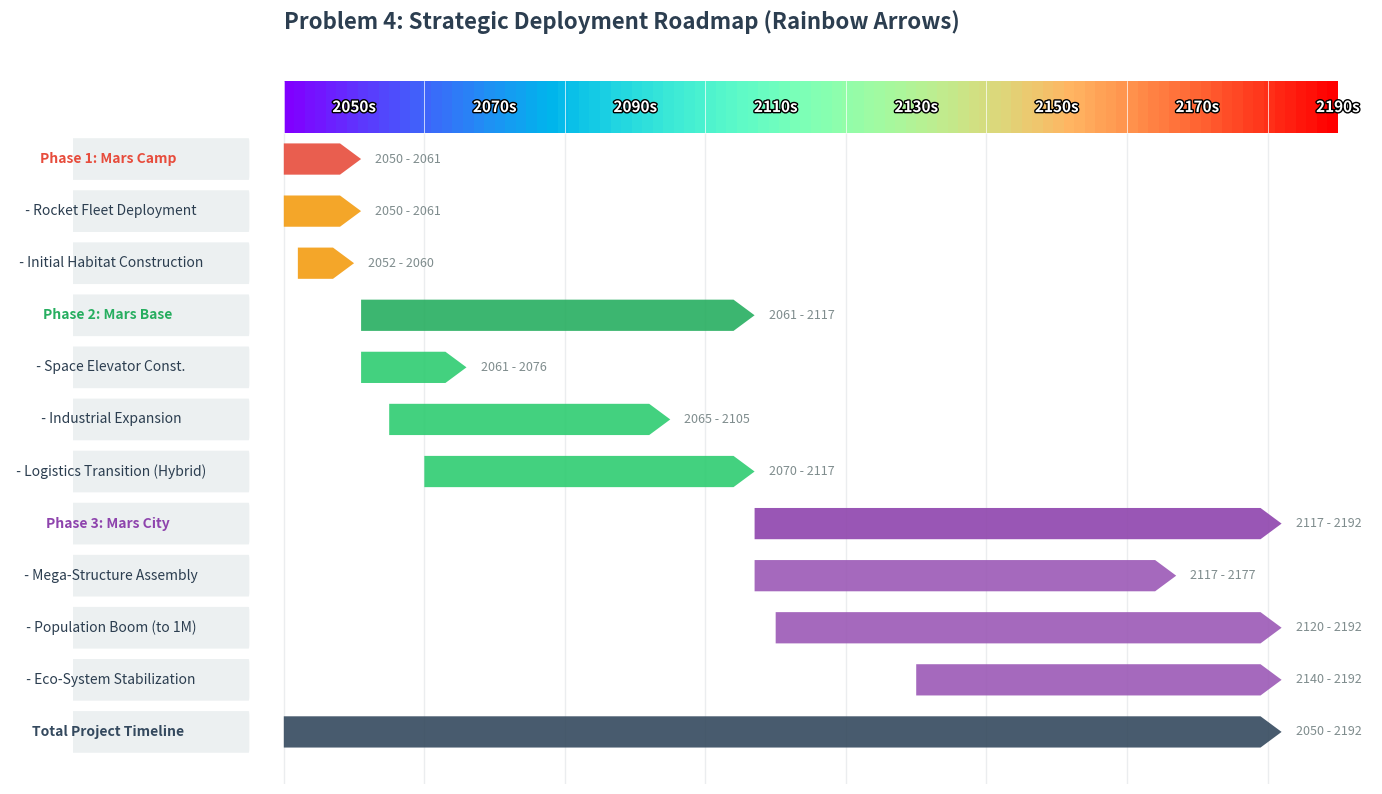

Generate this figure with matplotlib: (Note: this script raises an exception after producing the figure.)

import matplotlib.pyplot as plt
import matplotlib.patches as patches
import numpy as np
import matplotlib.patheffects as pe

def plot_q4_gantt_style_rainbow_arrow():
    """
    Generates a stylized Gantt Chart with a RAINBOW color scheme and ARROW-shaped bars.
    """
    
    # --- Data Setup ---
    tasks = [
        # Phase 1: The Sprint (Red/Warm)
        ("Phase 1: Mars Camp", 2050, 11, 0),
        ("  - Rocket Fleet Deployment", 2050, 11, 1),
        ("  - Initial Habitat Construction", 2052, 8, 1),
        
        # Phase 2: The Transition (Green/Nature)
        ("Phase 2: Mars Base", 2061, 56, 2),
        ("  - Space Elevator Const.", 2061, 15, 3),
        ("  - Industrial Expansion", 2065, 40, 3),
        ("  - Logistics Transition (Hybrid)", 2070, 47, 3),
        
        # Phase 3: The City (Purple/Future)
        ("Phase 3: Mars City", 2117, 75, 4),
        ("  - Mega-Structure Assembly", 2117, 60, 5),
        ("  - Population Boom (to 1M)", 2120, 72, 5),
        ("  - Eco-System Stabilization", 2140, 52, 5),
        
        # Summary
        ("Total Project Timeline", 2050, 142, 6),
    ]
    
    # Reverse order for plotting (Top-down)
    tasks = tasks[::-1]
    
    n_tasks = len(tasks)
    start_year_global = 2050
    end_year_global = 2200
    total_years = end_year_global - start_year_global
    
    # --- Color Palette (Rainbow / Vibrant) ---
    colors = [
        '#e74c3c', # 0: Phase 1 Main (Red)
        '#f39c12', # 1: Phase 1 Sub (Orange)
        '#27ae60', # 2: Phase 2 Main (Green)
        '#2ecc71', # 3: Phase 2 Sub (Light Green)
        '#8e44ad', # 4: Phase 3 Main (Purple)
        '#9b59b6', # 5: Phase 3 Sub (Violet)
        '#34495e', # 6: Total (Dark Slate)
    ]
    
    # --- Plot Setup ---
    fig, ax = plt.subplots(figsize=(14, 8))
    ax.set_xlim(start_year_global - 30, end_year_global + 5)
    ax.set_ylim(0, n_tasks + 2)
    
    # --- Header Bar ---
    header_height = 1.0
    header_y = n_tasks + 0.5
    
    # Create a gradient header
    gradient_colors = plt.cm.rainbow(np.linspace(0, 1, 100))
    step = total_years / 100
    for i in range(100):
        c = gradient_colors[i]
        rect = patches.Rectangle((start_year_global + i*step, header_y), step, header_height, 
                                 facecolor=c, edgecolor='none', zorder=1)
        ax.add_patch(rect)
    
    # Header Grid & Labels
    decades = np.arange(2050, 2200, 20)
    for d in decades:
        ax.axvline(d, ymin=(header_y)/ (n_tasks+2), ymax=(header_y+1)/(n_tasks+2), color='white', linewidth=0.5)
        ax.axvline(d, ymin=0, ymax=(header_y)/(n_tasks+2), color='#ebedef', linestyle='-', linewidth=1, zorder=0)
        ax.text(d + 10, header_y + 0.5, f"{d}s", color='white', ha='center', va='center', fontweight='bold', fontsize=11, 
                path_effects=[pe.withStroke(linewidth=2, foreground='black')])

    # --- Drawing Tasks ---
    row_height = 0.6
    head_length = 3.0 # Years for the arrow head
    
    for i, (name, start, duration, color_idx) in enumerate(tasks):
        y_pos = i + 1
        
        # 1. Task Name Background
        name_bg = patches.FancyBboxPatch((start_year_global - 45, y_pos - 0.3), 40, 0.6,
                                       boxstyle="round,pad=0.1", 
                                       ec="none", fc='#ecf0f1', zorder=2)
        ax.add_patch(name_bg)
        
        # Text
        display_name = name
        weight = 'bold' if color_idx % 2 == 0 else 'normal'
        t_col = colors[color_idx] if weight == 'bold' else '#2c3e50'
        
        ax.text(start_year_global - 25, y_pos, display_name, ha='center', va='center', 
                fontsize=10, fontweight=weight, color=t_col)
        
        # 2. Task Arrow (Polygon)
        bar_color = colors[color_idx]
        end = start + duration
        
        # Define Polygon Points for Arrow shape
        # (Start, Bottom), (End-Head, Bottom), (End, Middle), (End-Head, Top), (Start, Top)
        
        y_bottom = y_pos - row_height/2
        y_top = y_pos + row_height/2
        
        # Ensure arrow head isn't longer than duration
        curr_head = min(head_length, duration)
        
        poly_points = [
            (start, y_bottom),                  # Bottom Left
            (end - curr_head, y_bottom),        # Bottom Right (before head)
            (end, y_pos),                       # Tip
            (end - curr_head, y_top),           # Top Right (before head)
            (start, y_top)                      # Top Left
        ]
        
        arrow = patches.Polygon(poly_points, closed=True, facecolor=bar_color, edgecolor='none', alpha=0.9, zorder=3)
        ax.add_patch(arrow)
        
        # 3. Label
        label_text = f"{start} - {end}"
        ax.text(end + 2, y_pos, label_text, ha='left', va='center', fontsize=9, color='#7f8c8d')

    # --- Final Touches ---
    ax.set_yticks([])
    ax.set_xticks([])
    
    ax.spines['top'].set_visible(False)
    ax.spines['right'].set_visible(False)
    ax.spines['left'].set_visible(False)
    ax.spines['bottom'].set_visible(False)
    
    ax.text(start_year_global, n_tasks + 2.5, "Problem 4: Strategic Deployment Roadmap (Rainbow Arrows)", 
            fontsize=16, fontweight='bold', color='#2c3e50', ha='left')
            
    plt.tight_layout()
    output_path = 'MCM_Models/Q4_Gantt_Style_Rainbow.png'
    plt.savefig(output_path, dpi=300)
    print(f"Rainbow Arrow Gantt chart saved to {output_path}")

if __name__ == "__main__":
    plot_q4_gantt_style_rainbow_arrow()
